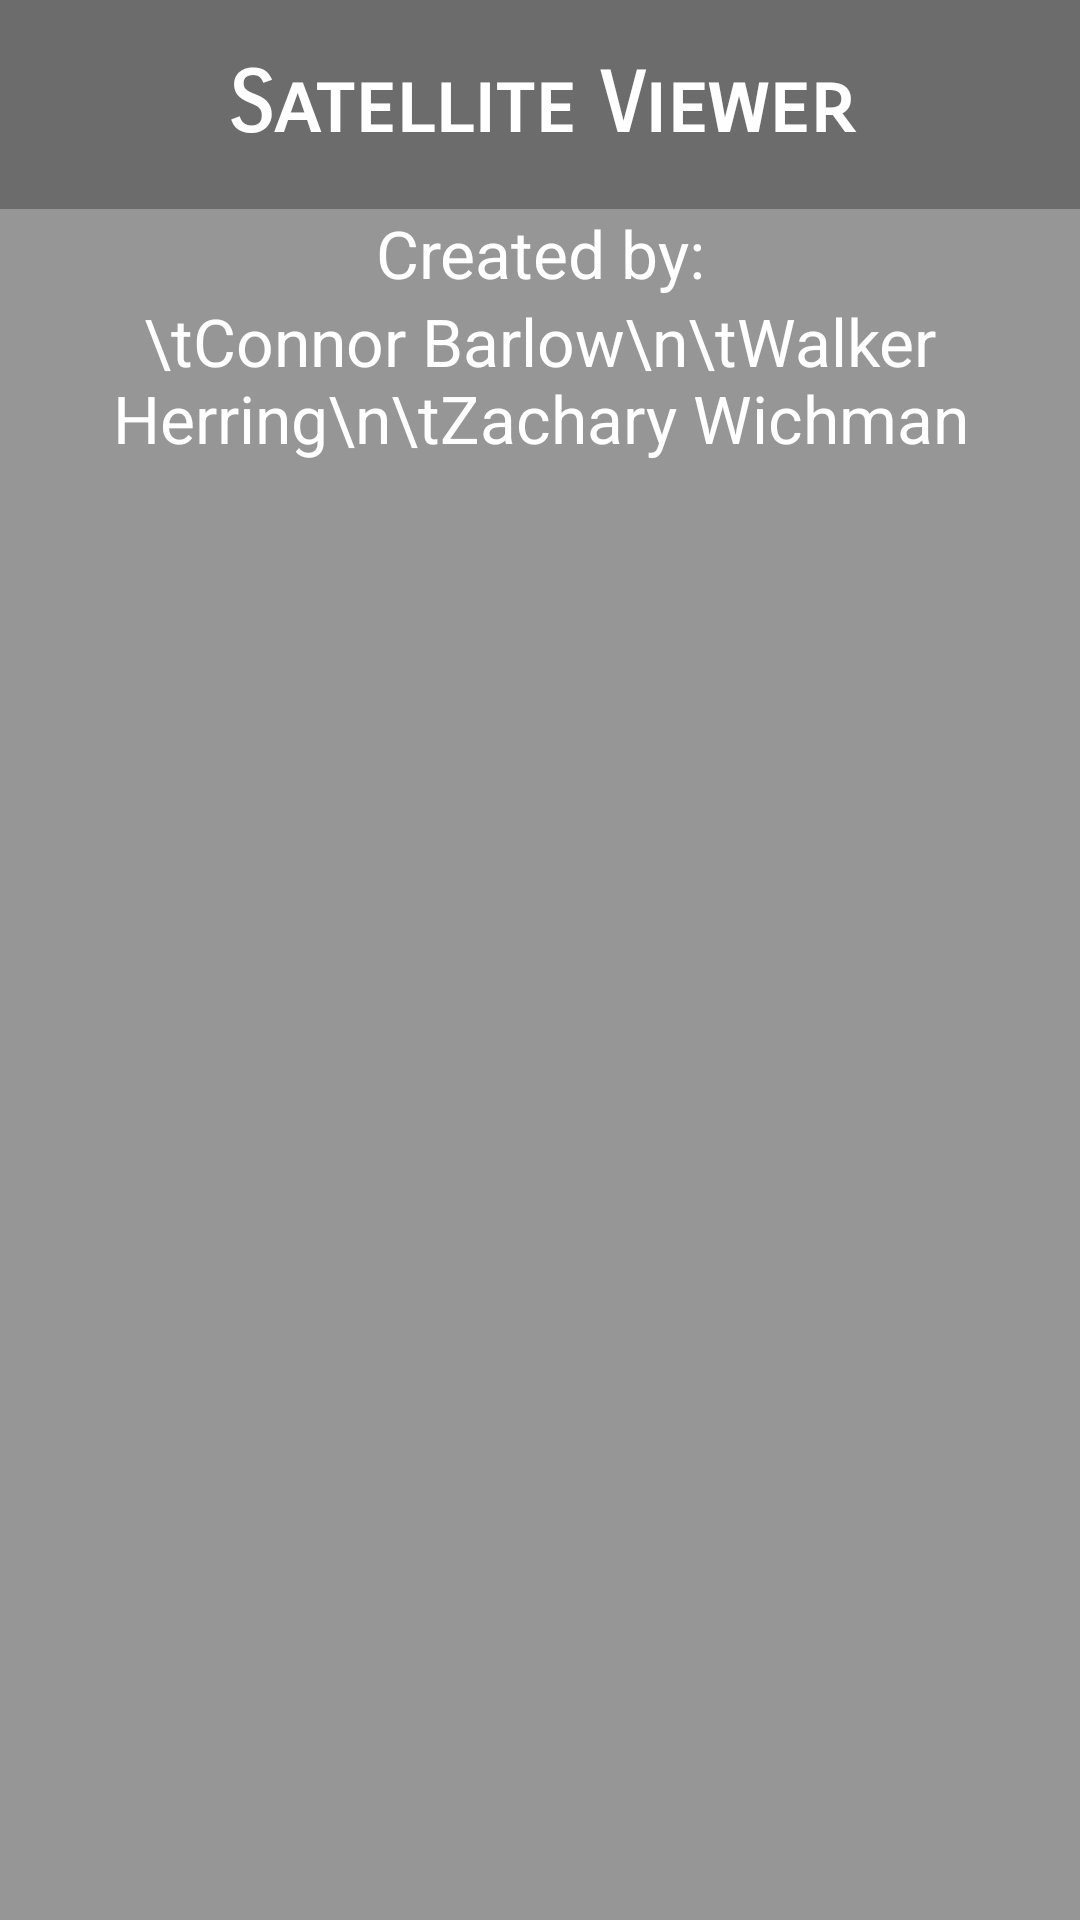

Write the Android layout XML for this screen, with the resource values it uses.
<!-- AndroidManifest.xml: application theme Theme.NightSkySatelliteViewer -->
<!-- res/layout/credits.xml -->
<?xml version="1.0" encoding="utf-8"?>
<LinearLayout xmlns:android="http://schemas.android.com/apk/res/android"
    android:layout_width="320sp"
    android:layout_height="wrap_content"
    android:paddingBottom="30sp"
    android:alpha="0.75"
    android:background="#737373"
    android:orientation="vertical" >

    <TextView
        android:layout_width="match_parent"
        android:layout_height="wrap_content"
        android:paddingLeft="20sp"
        android:paddingRight="20sp"
        android:paddingTop="18sp"
        android:paddingBottom="18sp"
        android:background="#3B3B3B"
        android:textStyle="bold"
        android:textColor="@color/white"
        android:fontFamily="sans-serif-smallcaps"
        android:gravity="center"
        android:text="Satellite Viewer"
        android:textSize="28sp"
        />
    <TextView
        android:layout_width="match_parent"
        android:layout_height="wrap_content"
        android:gravity="center"
        android:textSize="22sp"
        android:textColor="@color/white"
        android:text="Created by:" />

    <TextView
        android:layout_width="match_parent"
        android:layout_height="wrap_content"
        android:gravity="center"
        android:textColor="@color/white"
        android:textSize="22sp"
        android:text="\tConnor Barlow\n\tWalker Herring\n\tZachary Wichman" />

</LinearLayout>
<!-- resources referenced by this layout -->
<resources>
  <color name="white">#FFFFFFFF</color>
  <style name="Theme.NightSkySatelliteViewer" parent="Theme.MaterialComponents.DayNight.NoActionBar">
          
          <item name="colorPrimary">@color/purple_500</item>
          <item name="colorPrimaryVariant">@color/purple_700</item>
          <item name="colorOnPrimary">@color/white</item>
          
          <item name="colorSecondary">@color/teal_200</item>
          <item name="colorSecondaryVariant">@color/teal_700</item>
          <item name="colorOnSecondary">@color/black</item>
          
          <item name="android:statusBarColor" tools:targetApi="l">?attr/colorPrimaryVariant</item>
          
      </style>
  <color name="purple_500">#FF6200EE</color>
  <color name="purple_700">#FF3700B3</color>
  <color name="teal_200">#FF03DAC5</color>
  <color name="teal_700">#FF018786</color>
  <color name="black">#FF000000</color>
</resources>
